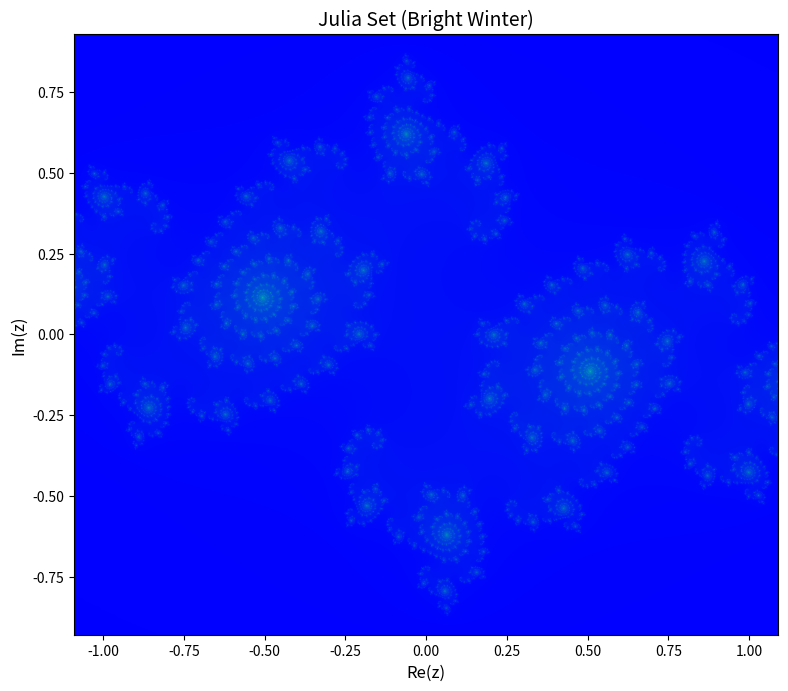

Write the Python code that produced this figure.
import numpy as np
import matplotlib.pyplot as plt

width, height = 1600, 1600
x_range = (-1.09, 1.09)
y_range = (-0.93, 0.93)
c = complex(-0.75, 0.23)
max_iter = 300

x = np.linspace(x_range[0], x_range[1], width)
y = np.linspace(y_range[0], y_range[1], height)
X, Y = np.meshgrid(x, y)
Z = X + 1j * Y

iteration = np.zeros(Z.shape, dtype=int)
mask = np.ones(Z.shape, dtype=bool)

for i in range(max_iter):
    Z[mask] = Z[mask] ** 2 + c
    mask_new = np.abs(Z) <= 2
    iteration[mask & ~mask_new] = i
    mask = mask_new

fig, ax = plt.subplots(figsize=(8, 8), dpi=112)
im = ax.imshow(iteration, extent=(x_range[0], x_range[1], y_range[0], y_range[1]), 
               origin='lower', cmap='winter')
ax.set_title('Julia Set (Bright Winter)', fontsize=14)
ax.set_xlabel('Re(z)', fontsize=12)
ax.set_ylabel('Im(z)', fontsize=12)

plt.tight_layout()
plt.savefig('julia_output.jpg', dpi=112, bbox_inches='tight')
plt.close() 
